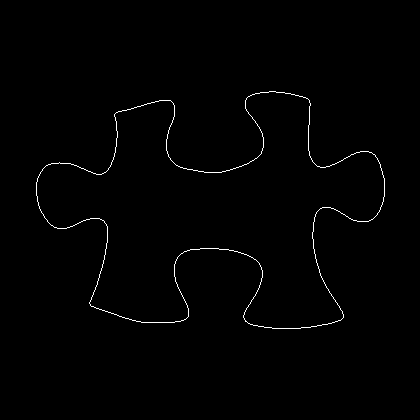

Values plotted in this chart, from the file beside it:
36, 182
36, 183
36, 184
36, 185
36, 186
36, 187
36, 188
36, 189
36, 190
36, 191
36, 192
36, 193
36, 194
36, 195
37, 196
37, 197
37, 198
37, 199
37, 200
37, 201
38, 202
38, 203
38, 204
38, 205
39, 206
39, 207
39, 208
40, 209
40, 210
41, 211
41, 212
42, 213
43, 214
43, 215
44, 216
44, 217
45, 218
46, 219
47, 220
47, 221
48, 222
49, 223
50, 224
51, 225
52, 225
53, 226
54, 227
55, 227
56, 227
57, 228
58, 228
59, 228
60, 228
61, 228
62, 228
63, 228
64, 228
65, 228
66, 228
67, 227
68, 227
... 1,321 more rows
